Photos from the image-classification dataset "ICLR_Workshop_Challenge_1_CGIAR_Computer_Vision_for_Crop_Disease" in the GitHub repository AishaAlaagib/ICLR_Workshop_Challenge_1_CGIAR_Computer_Vision_for_Crop_Disease. Its 2 classes are: healthy wheat, leaf rust.

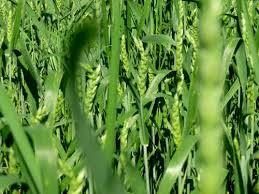
Label: healthy wheat

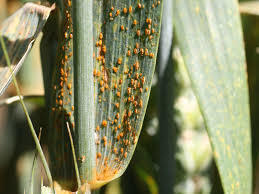
Label: leaf rust

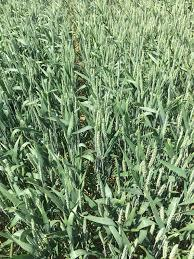
Label: healthy wheat

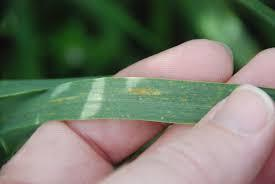
Label: leaf rust
